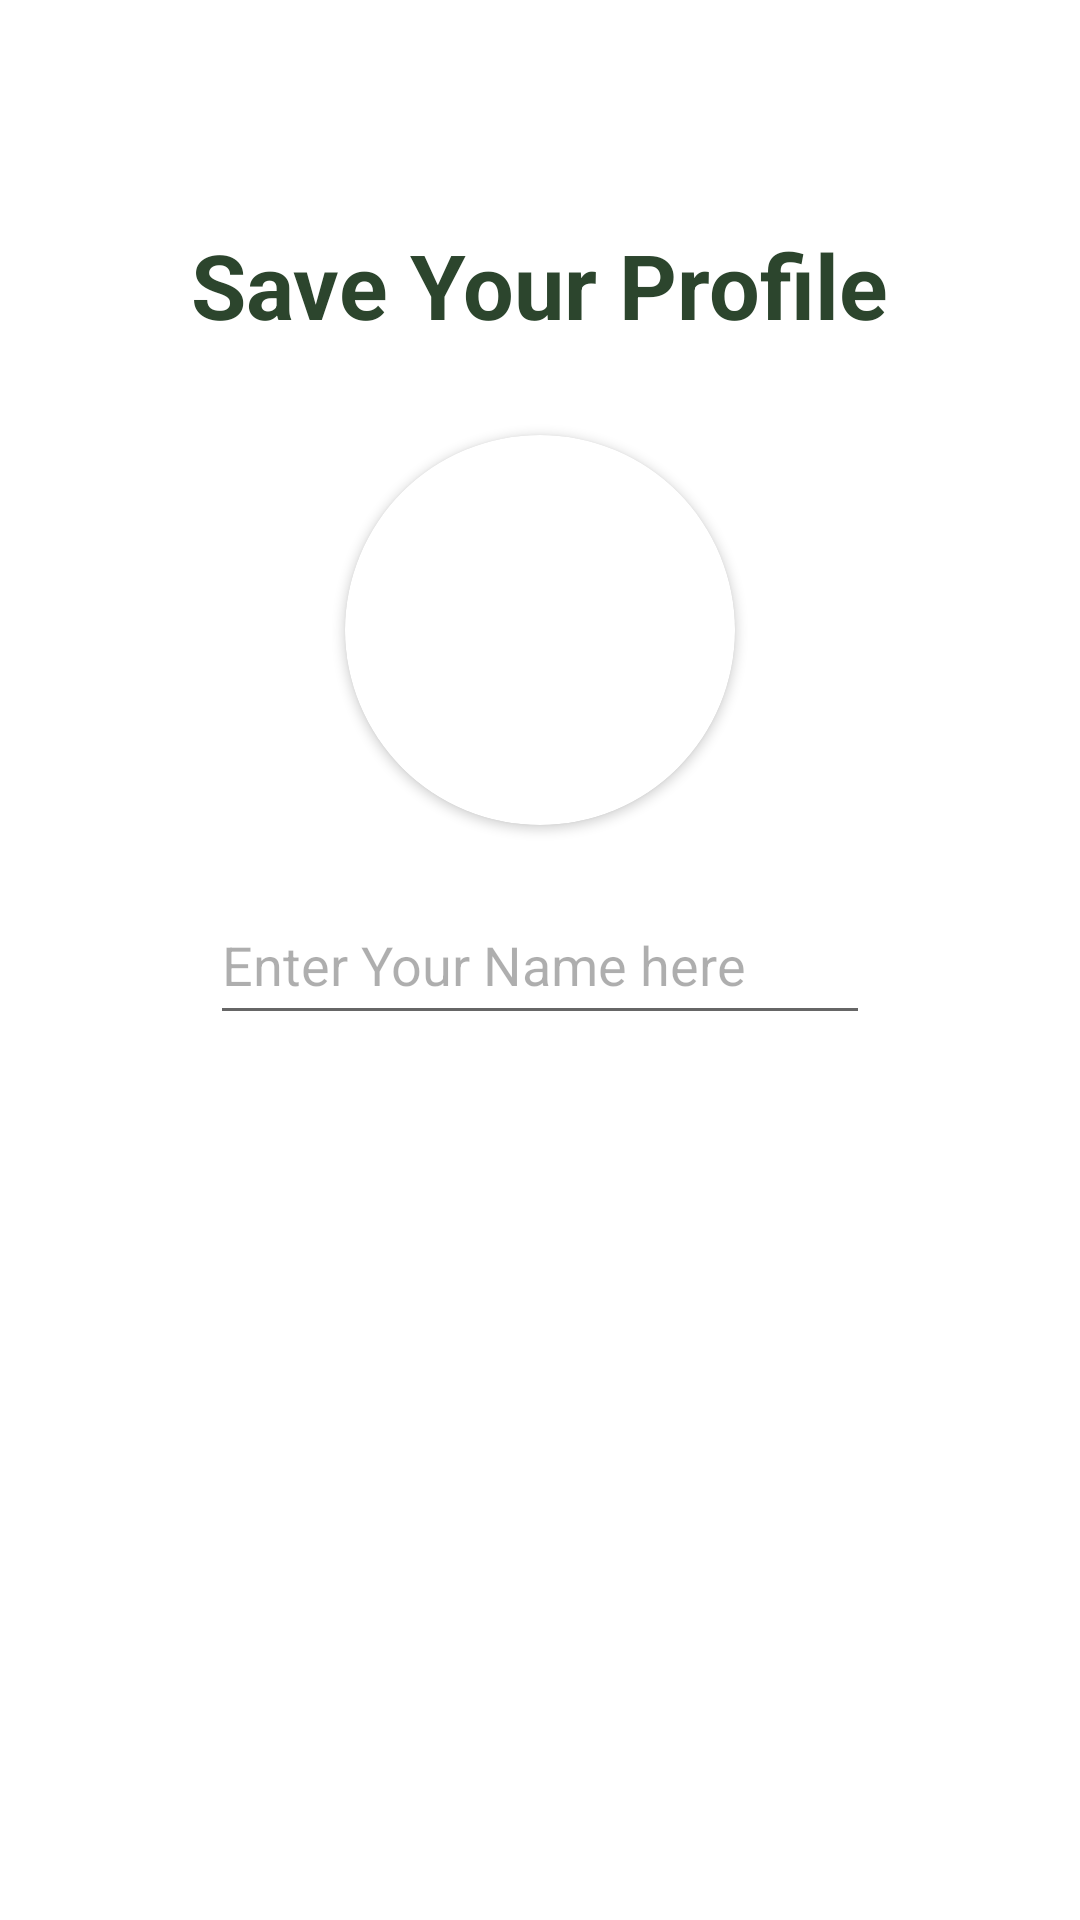

Layout XML and referenced resources for this Android screen:
<!-- AndroidManifest.xml: application theme Theme.TUChattingApp -->
<!-- res/layout/activity_set_profile.xml -->
<?xml version="1.0" encoding="utf-8"?>
<RelativeLayout xmlns:android="http://schemas.android.com/apk/res/android"
    xmlns:app="http://schemas.android.com/apk/res-auto"
    xmlns:tools="http://schemas.android.com/tools"
    android:layout_width="match_parent"
    android:layout_height="match_parent"
    android:background="@color/white"
    tools:context=".setProfile">

    <TextView
        android:layout_width="wrap_content"
        android:layout_height="wrap_content"
        android:textSize="30sp"
        android:text="Save Your Profile"
        android:layout_above="@+id/getuserimage"
        android:layout_marginBottom="30dp"
        android:textColor="#FF2C452D"
        android:textStyle="bold"
        android:layout_centerHorizontal="true"
        tools:ignore="HardcodedText">

    </TextView>


    <androidx.cardview.widget.CardView
        android:layout_width="130dp"
        android:layout_height="130dp"
        android:layout_above="@+id/getusername"
        android:layout_marginBottom="20dp"
        android:layout_marginStart="80dp"
        android:id="@+id/getuserimage"
        android:layout_centerHorizontal="true"
        app:cardCornerRadius="130dp">

        <ImageView
            android:id="@+id/getuserimageviewinimageview"
            android:name="READ_EXTERNAL_STORAGE"
            android:layout_width="match_parent"
            android:layout_height="match_parent"
            android:scaleType="centerCrop"
            android:src="@drawable/profile_pic_avatar"
            tools:ignore="ImageContrastCheck">

        </ImageView>


    </androidx.cardview.widget.CardView>


    <EditText
        android:id="@+id/getusername"
        android:layout_width="match_parent"
        android:layout_height="50dp"
        android:layout_centerInParent="true"
        android:layout_marginLeft="70dp"
        android:layout_marginRight="70dp"
        android:autofillHints="name"
        android:hint="@string/enter_your_name_here"
        android:inputType="textCapWords"
        android:textColor="@color/black"
        android:textColorHint="#51000000">

    </EditText>

    <android.widget.Button
        android:layout_width="150dp"
        android:layout_height="50dp"
        android:layout_below="@+id/getusername"
        android:id="@+id/saveProfile"
        android:layout_centerHorizontal="true"
        android:textColor="@color/white"
        android:text="save_profile"
        android:layout_marginTop="20dp"
        android:background="@color/DarkSlateBlueW3C">

    </android.widget.Button>

    <ProgressBar
        android:layout_width="wrap_content"
        android:layout_height="wrap_content"
        android:layout_centerHorizontal="true"
        android:layout_below="@+id/saveProfile"
        android:id="@+id/progressbarofsetProfile"
        android:visibility="invisible"
        android:layout_marginTop="30dp">

    </ProgressBar>

</RelativeLayout>
<!-- resources referenced by this layout -->
<resources>
  <color name="black">#FF000000</color>
  <color name="white">#FFFFFFFF</color>
  <string name="enter_your_name_here">Enter Your Name here</string>
  <style name="Theme.TUChattingApp" parent="Theme.MaterialComponents.DayNight.NoActionBar">
          
          <item name="colorPrimary">@color/purple_500</item>
          <item name="colorPrimaryVariant">@color/purple_700</item>
          <item name="colorOnPrimary">@color/white</item>
          
          <item name="colorSecondary">@color/teal_200</item>
          <item name="colorSecondaryVariant">@color/teal_700</item>
          <item name="colorOnSecondary">@color/black</item>
          
          <item name="android:statusBarColor">?attr/colorPrimaryVariant</item>
          
      </style>
  <color name="purple_500">#FF6200EE</color>
  <color name="purple_700">#FF3700B3</color>
  <color name="teal_200">#FF03DAC5</color>
  <color name="teal_700">#FF018786</color>
</resources>
